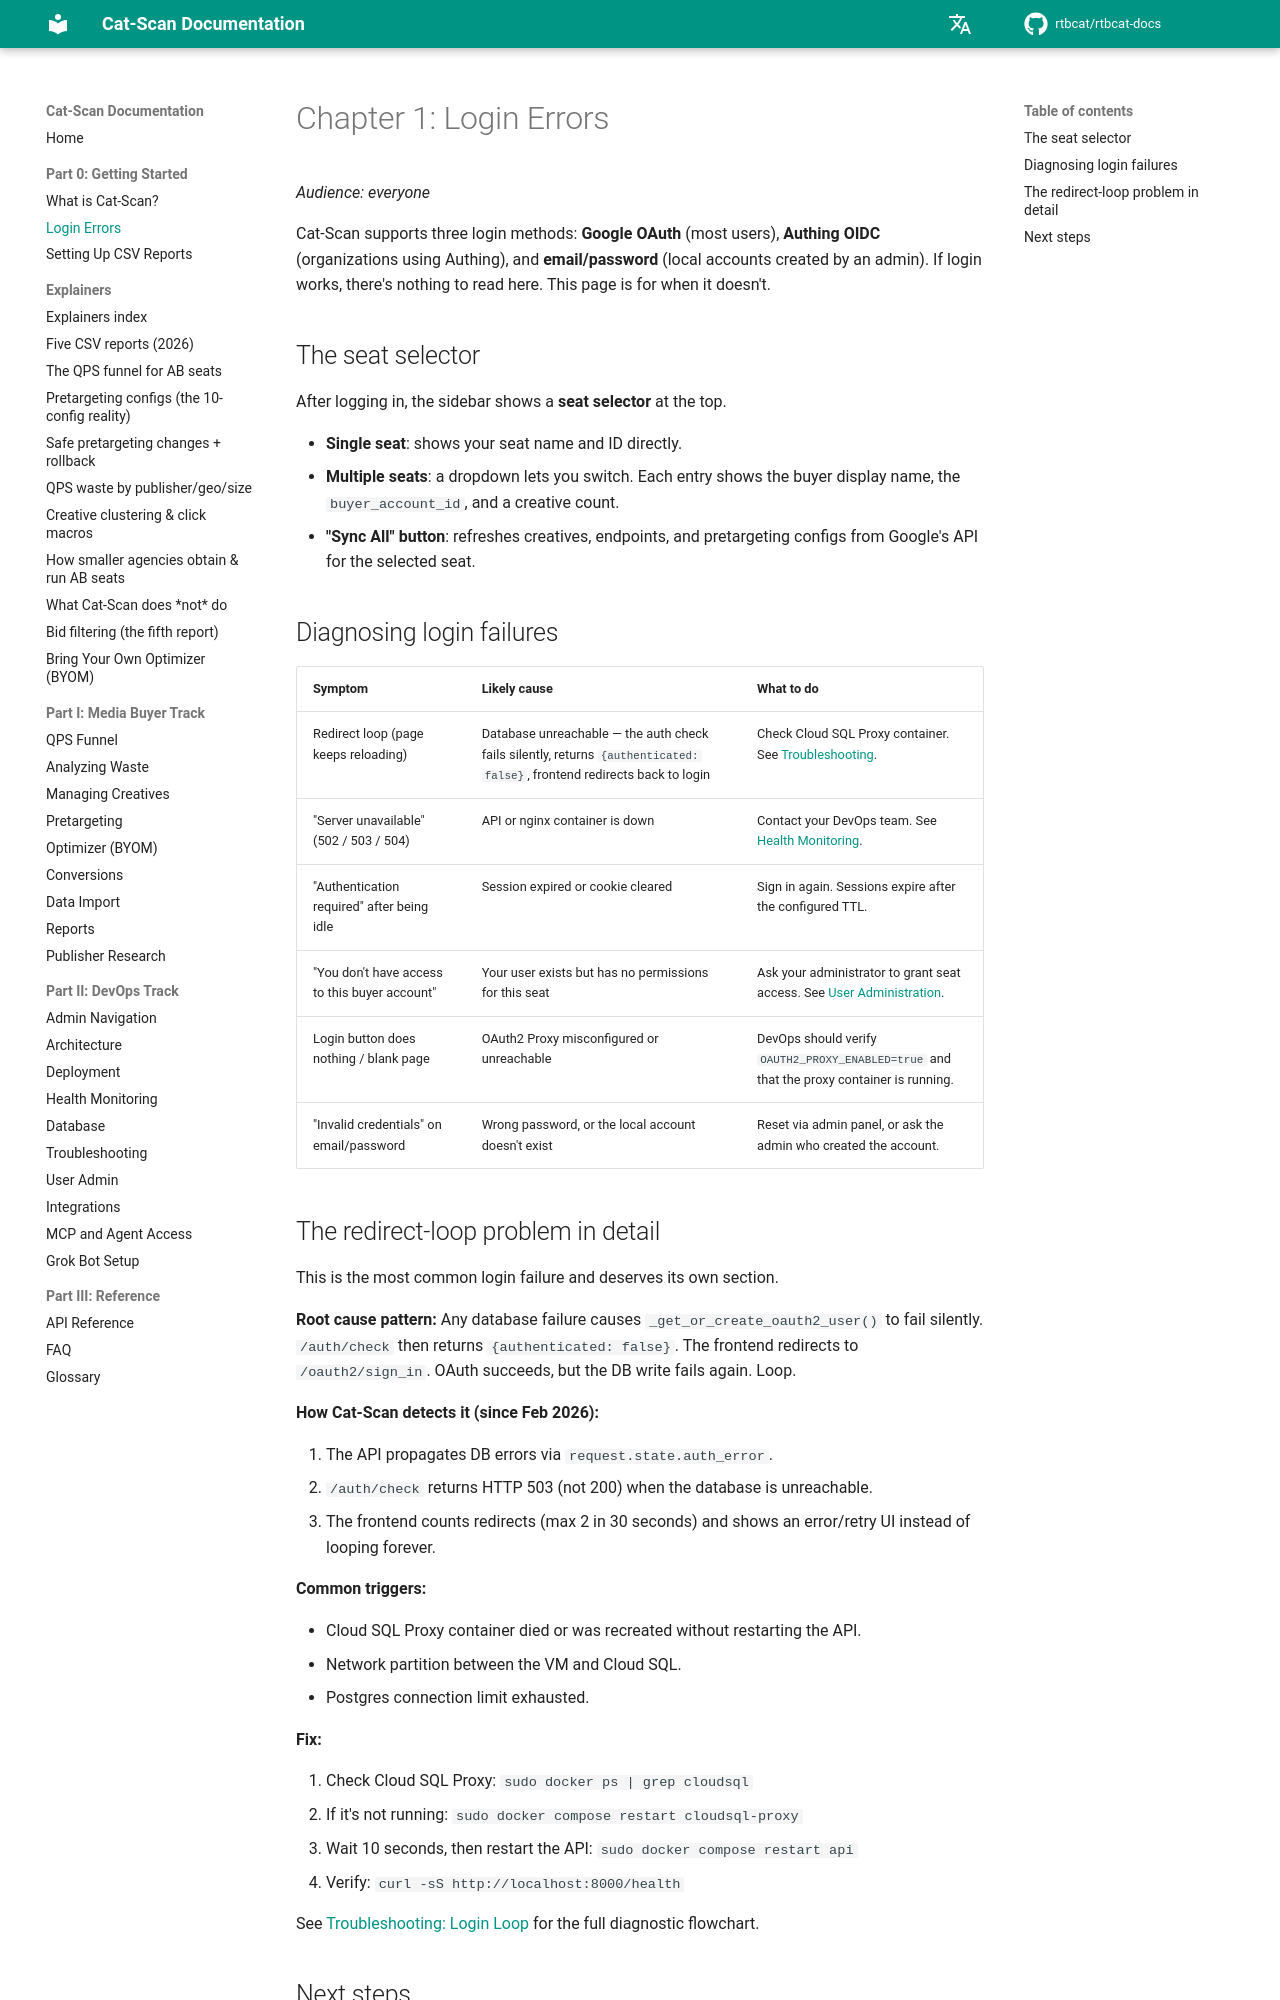

repository: rtbcat/rtbcat-docs · page: 01-logging-in/index.html · generator: mkdocs

---
title: "Cat-Scan Login Errors: Fixing the OAuth Redirect Loop"
description: "Cat-Scan login redirect loops trace to an unreachable database failing the auth check. Diagnose 502/503 errors, session expiry, and seat permission issues fast."
---

# Chapter 1: Login Errors

*Audience: everyone*

Cat-Scan supports three login methods: **Google OAuth** (most users),
**Authing OIDC** (organizations using Authing), and **email/password**
(local accounts created by an admin). If login works, there's nothing to
read here. This page is for when it doesn't.

## The seat selector

After logging in, the sidebar shows a **seat selector** at the top.

- **Single seat**: shows your seat name and ID directly.
- **Multiple seats**: a dropdown lets you switch. Each entry shows the buyer
  display name, the `buyer_account_id`, and a creative count.
- **"Sync All" button**: refreshes creatives, endpoints, and pretargeting
  configs from Google's API for the selected seat.

## Diagnosing login failures

| Symptom | Likely cause | What to do |
|---------|-------------|------------|
| Redirect loop (page keeps reloading) | Database unreachable — the auth check fails silently, returns `{authenticated: false}`, frontend redirects back to login | Check Cloud SQL Proxy container. See [Troubleshooting](15-troubleshooting.md). |
| "Server unavailable" (502 / 503 / 504) | API or nginx container is down | Contact your DevOps team. See [Health Monitoring](13-health-monitoring.md). |
| "Authentication required" after being idle | Session expired or cookie cleared | Sign in again. Sessions expire after the configured TTL. |
| "You don't have access to this buyer account" | Your user exists but has no permissions for this seat | Ask your administrator to grant seat access. See [User Administration](16-user-admin.md). |
| Login button does nothing / blank page | OAuth2 Proxy misconfigured or unreachable | DevOps should verify `OAUTH2_PROXY_ENABLED=true` and that the proxy container is running. |
| "Invalid credentials" on email/password | Wrong password, or the local account doesn't exist | Reset via admin panel, or ask the admin who created the account. |
